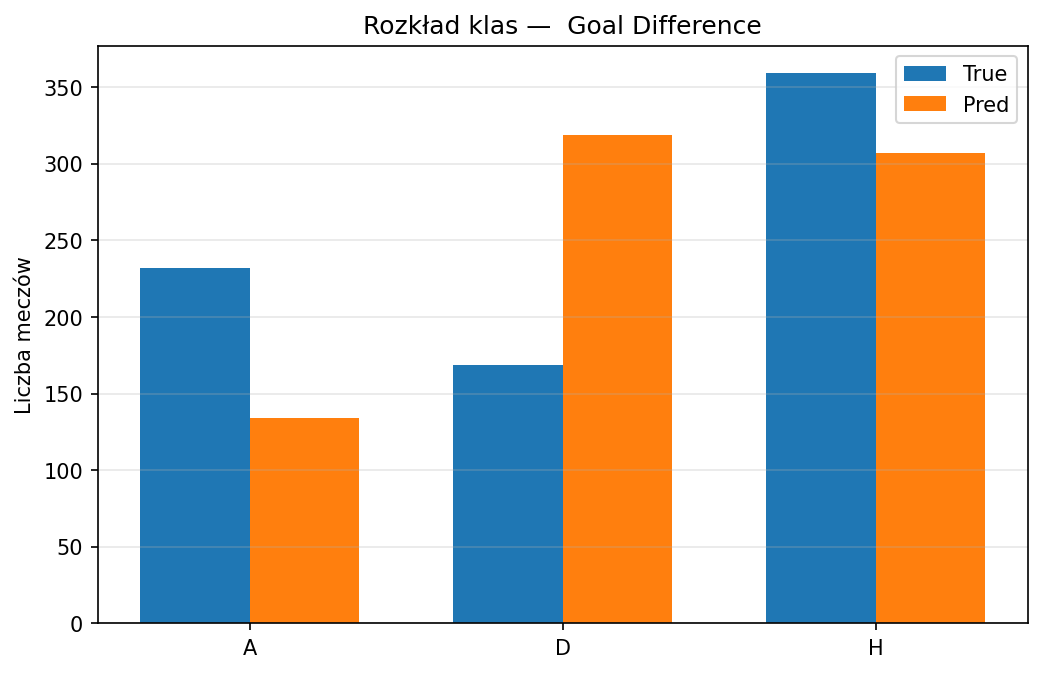

Values plotted in this chart, from the file beside it:
Class, True_Count, Pred_Count
A, 232, 134
D, 169, 319
H, 359, 307
